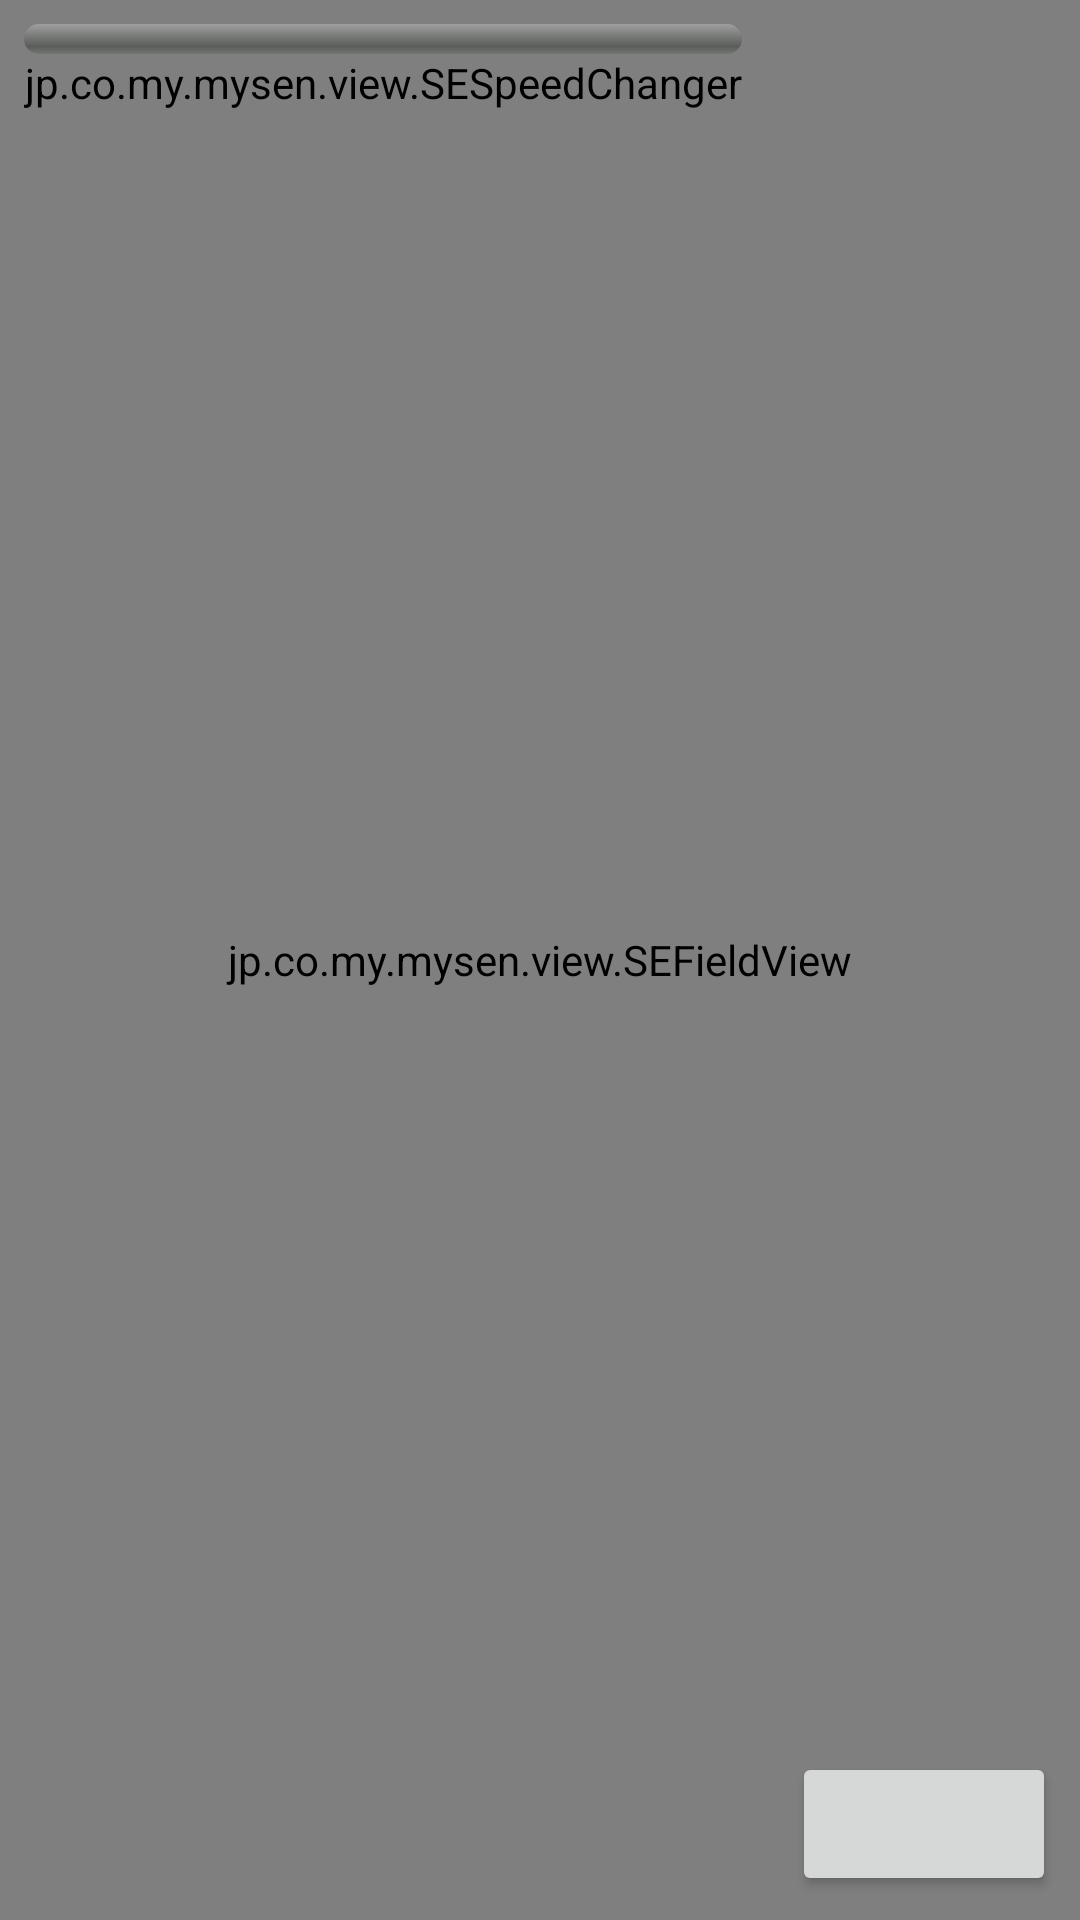

Produce the Android XML layout that renders to this screen, including the resource entries it uses.
<!-- AndroidManifest.xml: application theme AppTheme -->
<!-- res/layout/se_fragment_field.xml -->
<?xml version="1.0" encoding="utf-8"?>
<androidx.constraintlayout.widget.ConstraintLayout
    xmlns:android="http://schemas.android.com/apk/res/android"
    xmlns:app="http://schemas.android.com/apk/res-auto"
    android:layout_width="match_parent"
    android:layout_height="match_parent">

    <jp.co.my.mysen.view.SEFieldView
        android:id="@+id/field_view"
        android:layout_width="match_parent"
        android:layout_height="match_parent"
        app:layout_constraintBottom_toBottomOf="parent"
        app:layout_constraintEnd_toEndOf="parent"
        app:layout_constraintStart_toStartOf="parent"
        app:layout_constraintTop_toTopOf="parent" />

    <ProgressBar
        android:id="@+id/day_progressbar"
        style="@android:style/Widget.ProgressBar.Horizontal"
        android:layout_width="0dp"
        android:layout_height="10dp"
        android:layout_marginTop="8dp"
        android:indeterminate="false"
        app:layout_constraintEnd_toEndOf="@+id/speed_changer"
        app:layout_constraintStart_toStartOf="@+id/speed_changer"
        app:layout_constraintTop_toTopOf="parent" />

    <jp.co.my.mysen.view.SESpeedChanger
        android:id="@+id/speed_changer"
        android:layout_width="wrap_content"
        android:layout_height="wrap_content"
        android:layout_marginStart="8dp"
        app:layout_constraintStart_toStartOf="parent"
        app:layout_constraintTop_toBottomOf="@+id/day_progressbar" />

    <Button
        android:id="@+id/phase_button"
        android:layout_width="wrap_content"
        android:layout_height="wrap_content"
        android:layout_marginEnd="8dp"
        android:layout_marginBottom="8dp"
        android:textSize="18sp"
        android:textStyle="bold"
        app:layout_constraintBottom_toBottomOf="parent"
        app:layout_constraintEnd_toEndOf="parent" />
</androidx.constraintlayout.widget.ConstraintLayout>
<!-- resources referenced by this layout -->
<resources>
  <style name="AppTheme" parent="Theme.AppCompat.Light.DarkActionBar">
          
          <item name="colorPrimary">@color/colorPrimary</item>
          <item name="colorPrimaryDark">@color/colorPrimaryDark</item>
          <item name="colorAccent">@color/colorAccent</item>
      </style>
  <!-- not gathered from this repository: default colours our renderer supplied (Android Studio template values) -->
  <color name="colorPrimary">#FF6200EE</color>
  <color name="colorPrimaryDark">#FF3700B3</color>
  <color name="colorAccent">#FF03DAC5</color>
</resources>
